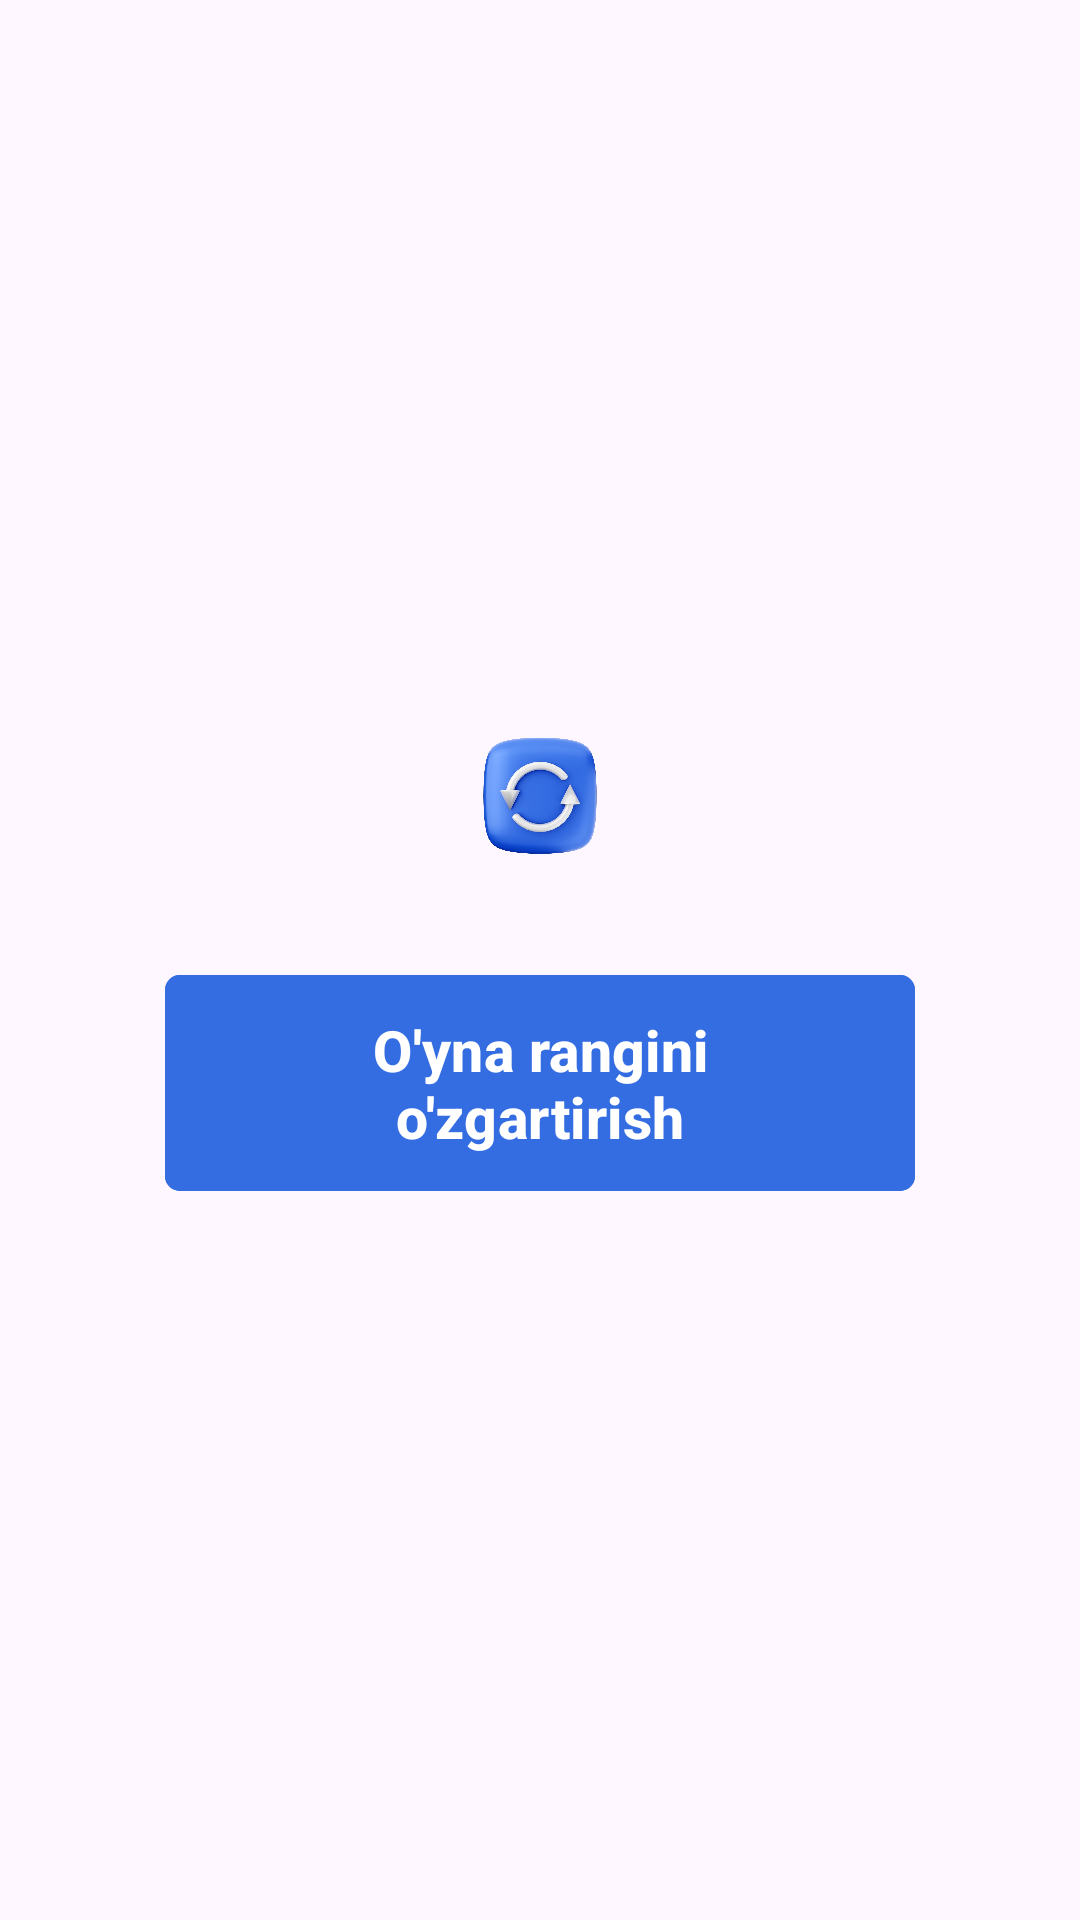

Reconstruct the res/layout file that produces this screen, plus the resources it refers to.
<!-- AndroidManifest.xml: application theme Theme.ChangeColor -->
<!-- res/layout/activity_main.xml -->
<?xml version="1.0" encoding="utf-8"?>
<LinearLayout xmlns:android="http://schemas.android.com/apk/res/android"
    xmlns:app="http://schemas.android.com/apk/res-auto"
    xmlns:tools="http://schemas.android.com/tools"
    android:id="@+id/main"
    android:layout_width="match_parent"
    android:layout_height="match_parent"
    android:gravity="center"
    android:orientation="vertical"
    tools:context=".MainActivity">


    <ImageView
        android:id="@+id/refresh_color"
        android:layout_width="50dp"
        android:layout_height="52dp"
        android:layout_marginBottom="30dp"
        android:src="@drawable/refresh" />


    <com.google.android.material.button.MaterialButton
        android:id="@+id/btn_next"
        android:layout_width="250dp"
        android:layout_height="80dp"
        android:backgroundTint="#346DE1"
        android:text="O'yna rangini o'zgartirish"
        android:textColor="@color/white"
        android:textSize="19sp"
        android:textStyle="bold"
        app:cornerRadius="5dp" />

</LinearLayout>
<!-- resources referenced by this layout -->
<resources>
  <!-- drawable refresh: png bitmap (drawable, 129736 bytes) -->
  <style name="Theme.ChangeColor" parent="Base.Theme.ChangeColor" />
  <style name="Base.Theme.ChangeColor" parent="Theme.Material3.DayNight.NoActionBar">
          <item name="android:statusBarColor">#FDE603</item>
      </style>
  <!-- not gathered from this repository: default colours our renderer supplied (Android Studio template values) -->
  <color name="white">#FFFFFFFF</color>
</resources>
